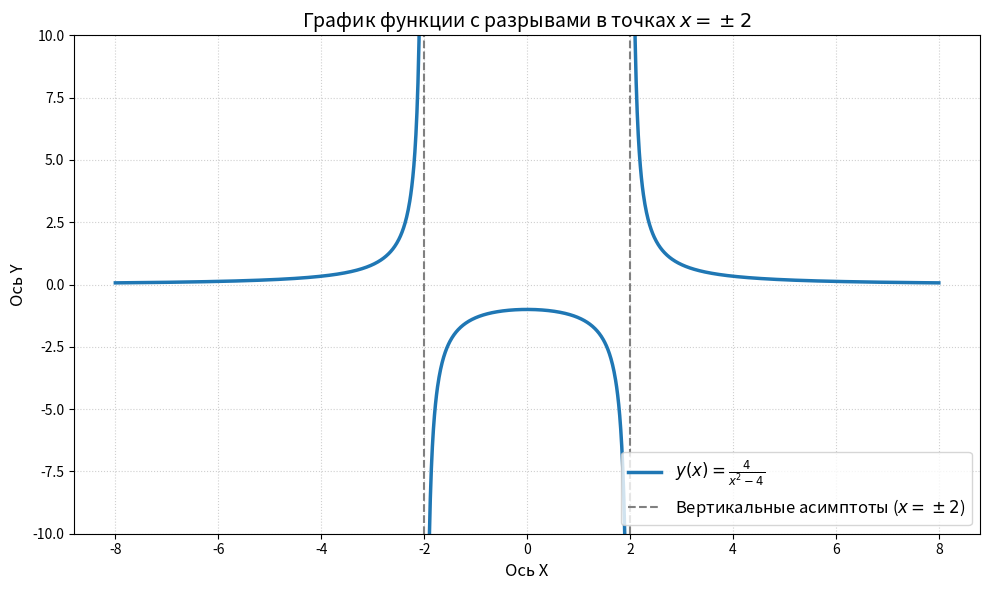

Write Python code to recreate this figure.
import matplotlib.pyplot as plt
import numpy as np
def main():
    x=np.arange(-8, 8.01, 0.01)
    #y(x) = 4 / (x² − 4)
    y=4/(x**2-4)
    threshold = 0.05
    y = np.where(np.abs(x - 2) < threshold, np.nan, y)
    y = np.where(np.abs(x + 2) < threshold, np.nan, y)
    fig, ax = plt.subplots(figsize=(10, 6))
    ax.plot(x, y, label=r"$y(x) = \frac{4}{x^2 - 4}$", linewidth=2.5)
    ax.axvline(x=-2, color="gray", linestyle="--", linewidth=1.5, label="Вертикальные асимптоты ($x = \pm 2$)")
    ax.axvline(x=2, color="gray", linestyle="--", linewidth=1.5)
    ax.set_title("График функции с разрывами в точках $x = \pm 2$", fontsize=14)
    ax.set_xlabel("Ось X", fontsize=12)
    ax.set_ylabel("Ось Y", fontsize=12)
    ax.set_ylim(-10, 10)
    ax.grid(True, linestyle=":", alpha=0.6)
    ax.legend(loc="lower right", fontsize=12)
    plt.tight_layout()
    plt.show()
if __name__ == "__main__":
    main()
